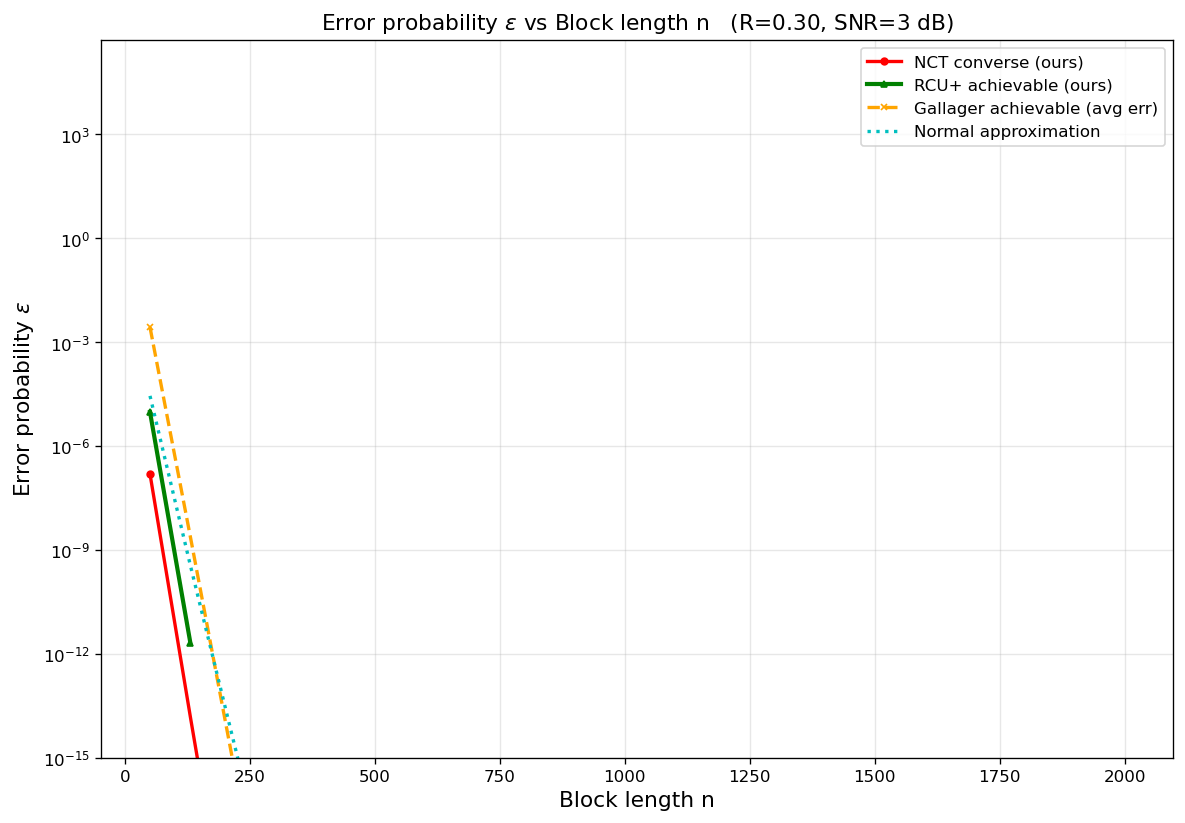

The table this chart was drawn from, first rows:
curve, rate_bits, snr_db, n, epsilon
NCT converse (ours), 0.3, 3, 50, 1.56036e-07
NCT converse (ours), 0.3, 3, 131, 1.43981e-14
NCT converse (ours), 0.3, 3, 212, 1.95849e-21
NCT converse (ours), 0.3, 3, 294, 2.54276e-28
NCT converse (ours), 0.3, 3, 375, 4.3314e-35
NCT converse (ours), 0.3, 3, 456, 7.74482e-42
NCT converse (ours), 0.3, 3, 538, 1.18247e-48
NCT converse (ours), 0.3, 3, 619, 2.24014e-55
NCT converse (ours), 0.3, 3, 700, 4.32281e-62
NCT converse (ours), 0.3, 3, 781, 8.46395e-69
NCT converse (ours), 0.3, 3, 862, 1.67681e-75
NCT converse (ours), 0.3, 3, 944, 2.77289e-82
NCT converse (ours), 0.3, 3, 1025, 5.5929e-89
NCT converse (ours), 0.3, 3, 1106, 1.13593e-95
NCT converse (ours), 0.3, 3, 1188, 1.91904e-102
NCT converse (ours), 0.3, 3, 1269, 3.94162e-109
NCT converse (ours), 0.3, 3, 1350, 8.13299e-116
NCT converse (ours), 0.3, 3, 1431, 1.68493e-122
NCT converse (ours), 0.3, 3, 1512, 3.50333e-129
NCT converse (ours), 0.3, 3, 1594, 6.0439e-136
NCT converse (ours), 0.3, 3, 1675, 1.26447e-142
NCT converse (ours), 0.3, 3, 1756, 2.65247e-149
NCT converse (ours), 0.3, 3, 1838, 4.61331e-156
NCT converse (ours), 0.3, 3, 1919, 9.72246e-163
NCT converse (ours), 0.3, 3, 2000, 2.05315e-169
RCU+ achievable (ours), 0.3, 3, 50, 9.60869e-06
RCU+ achievable (ours), 0.3, 3, 131, 1.98346e-12
Gallager achievable (avg err), 0.3, 3, 50, 0.002709
Gallager achievable (avg err), 0.3, 3, 131, 2.30756e-09
Gallager achievable (avg err), 0.3, 3, 212, 1.55667e-15
Gallager achievable (avg err), 0.3, 3, 294, 8.14231e-22
Gallager achievable (avg err), 0.3, 3, 375, 4.88395e-28
Gallager achievable (avg err), 0.3, 3, 456, 2.86086e-34
Gallager achievable (avg err), 0.3, 3, 538, 1.38115e-40
Gallager achievable (avg err), 0.3, 3, 619, 7.87084e-47
Gallager achievable (avg err), 0.3, 3, 700, 4.44699e-53
Gallager achievable (avg err), 0.3, 3, 781, 2.49572e-59
Gallager achievable (avg err), 0.3, 3, 862, 1.39311e-65
Gallager achievable (avg err), 0.3, 3, 944, 6.48068e-72
Gallager achievable (avg err), 0.3, 3, 1025, 3.58813e-78
Gallager achievable (avg err), 0.3, 3, 1106, 1.98043e-84
Gallager achievable (avg err), 0.3, 3, 1188, 9.12437e-91
Gallager achievable (avg err), 0.3, 3, 1269, 5.01079e-97
Gallager achievable (avg err), 0.3, 3, 1350, 2.74615e-103
Gallager achievable (avg err), 0.3, 3, 1431, 1.50231e-109
Gallager achievable (avg err), 0.3, 3, 1512, 8.20543e-116
Gallager achievable (avg err), 0.3, 3, 1594, 3.74534e-122
Gallager achievable (avg err), 0.3, 3, 1675, 2.04005e-128
Gallager achievable (avg err), 0.3, 3, 1756, 1.1099e-134
Gallager achievable (avg err), 0.3, 3, 1838, 5.04798e-141
Gallager achievable (avg err), 0.3, 3, 1919, 2.74076e-147
Gallager achievable (avg err), 0.3, 3, 2000, 1.48675e-153
Normal approximation, 0.3, 3, 50, 2.8122e-05
Normal approximation, 0.3, 3, 131, 3.46421e-10
Normal approximation, 0.3, 3, 212, 6.01859e-15
Normal approximation, 0.3, 3, 294, 1.03243e-19
Normal approximation, 0.3, 3, 375, 2.15597e-24
Normal approximation, 0.3, 3, 456, 4.67853e-29
Normal approximation, 0.3, 3, 538, 9.13144e-34
Normal approximation, 0.3, 3, 619, 2.07326e-38
... 17 more rows
